Run: headless pygame with SDL's dummy video driver; simulated clock (each Clock.tick advances the game by its frame time, no real sleeping); random seed 0; keys injected as events and as key.get_pressed() state; no mouse input.
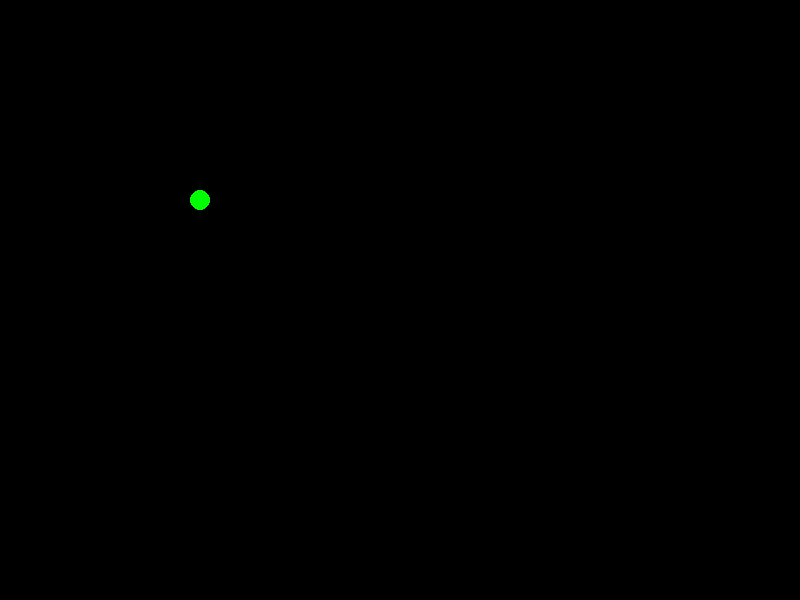
Frame 1 of 4 · flips 1–60 · no input
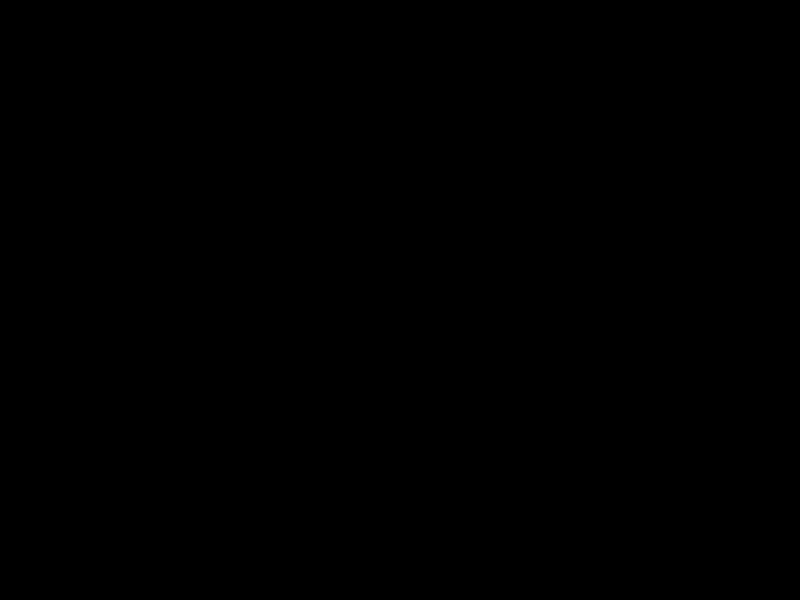
Frame 2 of 4 · flips 61–180 · tapped SPACE, RETURN · held RIGHT (→), D
Frame 3 of 4 · flips 181–300 · held DOWN (↓), S · screen unchanged from frame 2, image omitted
Frame 4 of 4 · flips 301–420 · held LEFT (←), A, UP (↑), W · screen unchanged from frame 3, image omitted

The pygame program that drew these frames:

import pygame

if __name__ == '__main__':
    pygame.init()
    pantalla=pygame.display.set_mode([800,600])
    fin=False
    pos_x=200
    pos_y=200
    acex=0
    acey=0
    reloj=pygame.time.Clock()
    while not fin:
        for event in pygame.event.get():
            if event.type==pygame.QUIT:
                fin=True
            if event.type==pygame.KEYDOWN:
                if event.key==pygame.K_a:
                    acex= -6
                    acey=0
                if event.key==pygame.K_d:
                    acex= 6
                    acey=0
                if event.key==pygame.K_w:
                    acey= -6
                    acex=0
                if event.key==pygame.K_s:
                    acey= 6
                    acex=0
        pos_x+=acex
        pos_y+=acey
        pos=[pos_x,pos_y]
        pantalla.fill([0,0,0])
        pygame.draw.circle(pantalla,[0,255,0],pos,10)
        pygame.display.flip()
        reloj.tick(30)
